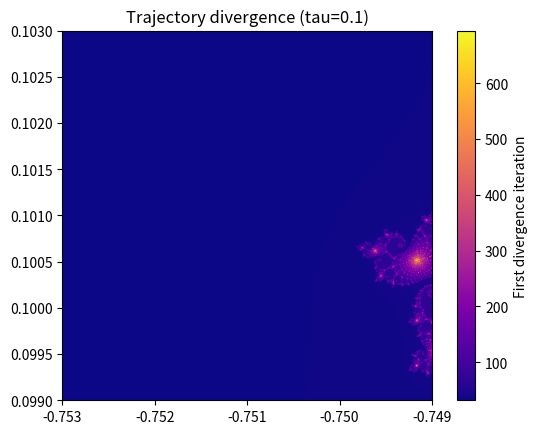

Recreate this plot in Python.
#!/usr/bin/env python3
# -*- coding: utf-8 -*-
"""
Created on Thu Apr 16 12:44:08 2026

@author: phillycheese
"""

import numpy as np
import matplotlib.pyplot as plt
N, MAX_ITER, TAU = 512, 1000, 0.1
x = np.linspace(-0.7530, -0.7490, N)
y =np.linspace(0.0990, 0.1030, N)
C64 = (x[np.newaxis, :] + 1j * y[:, np.newaxis]).astype(np.complex128) 
C32 = C64.astype(np.complex64)
z32 = np.zeros_like(C32) 
z64 = np.zeros_like(C64)
diverge = np.full((N, N), MAX_ITER, dtype=np.int32) 
active = np.ones((N, N), dtype=bool)
np.linspace(-0.7530, -0.7490, N)
np.linspace( 0.0990, 0.1030, N)


for k in range(MAX_ITER):
    if not active.any(): break
    z32[active] = z32[active]**2 + C32[active]
    z64[active] = z64[active]**2 + C64[active]
    diff = (np.abs(z32.real.astype(np.float64) - z64.real) + np.abs(z32.imag.astype(np.float64) - z64.imag)) 
    newly = active & (diff > TAU)
    diverge[newly] = k
    active[newly] = False
    

plt.imshow(diverge, cmap='plasma', origin='lower', extent=[-0.7530, -0.7490, 0.0990, 0.1030])
plt.colorbar(label='First divergence iteration') 
plt.title(f'Trajectory divergence (tau={TAU})')
plt.show()
